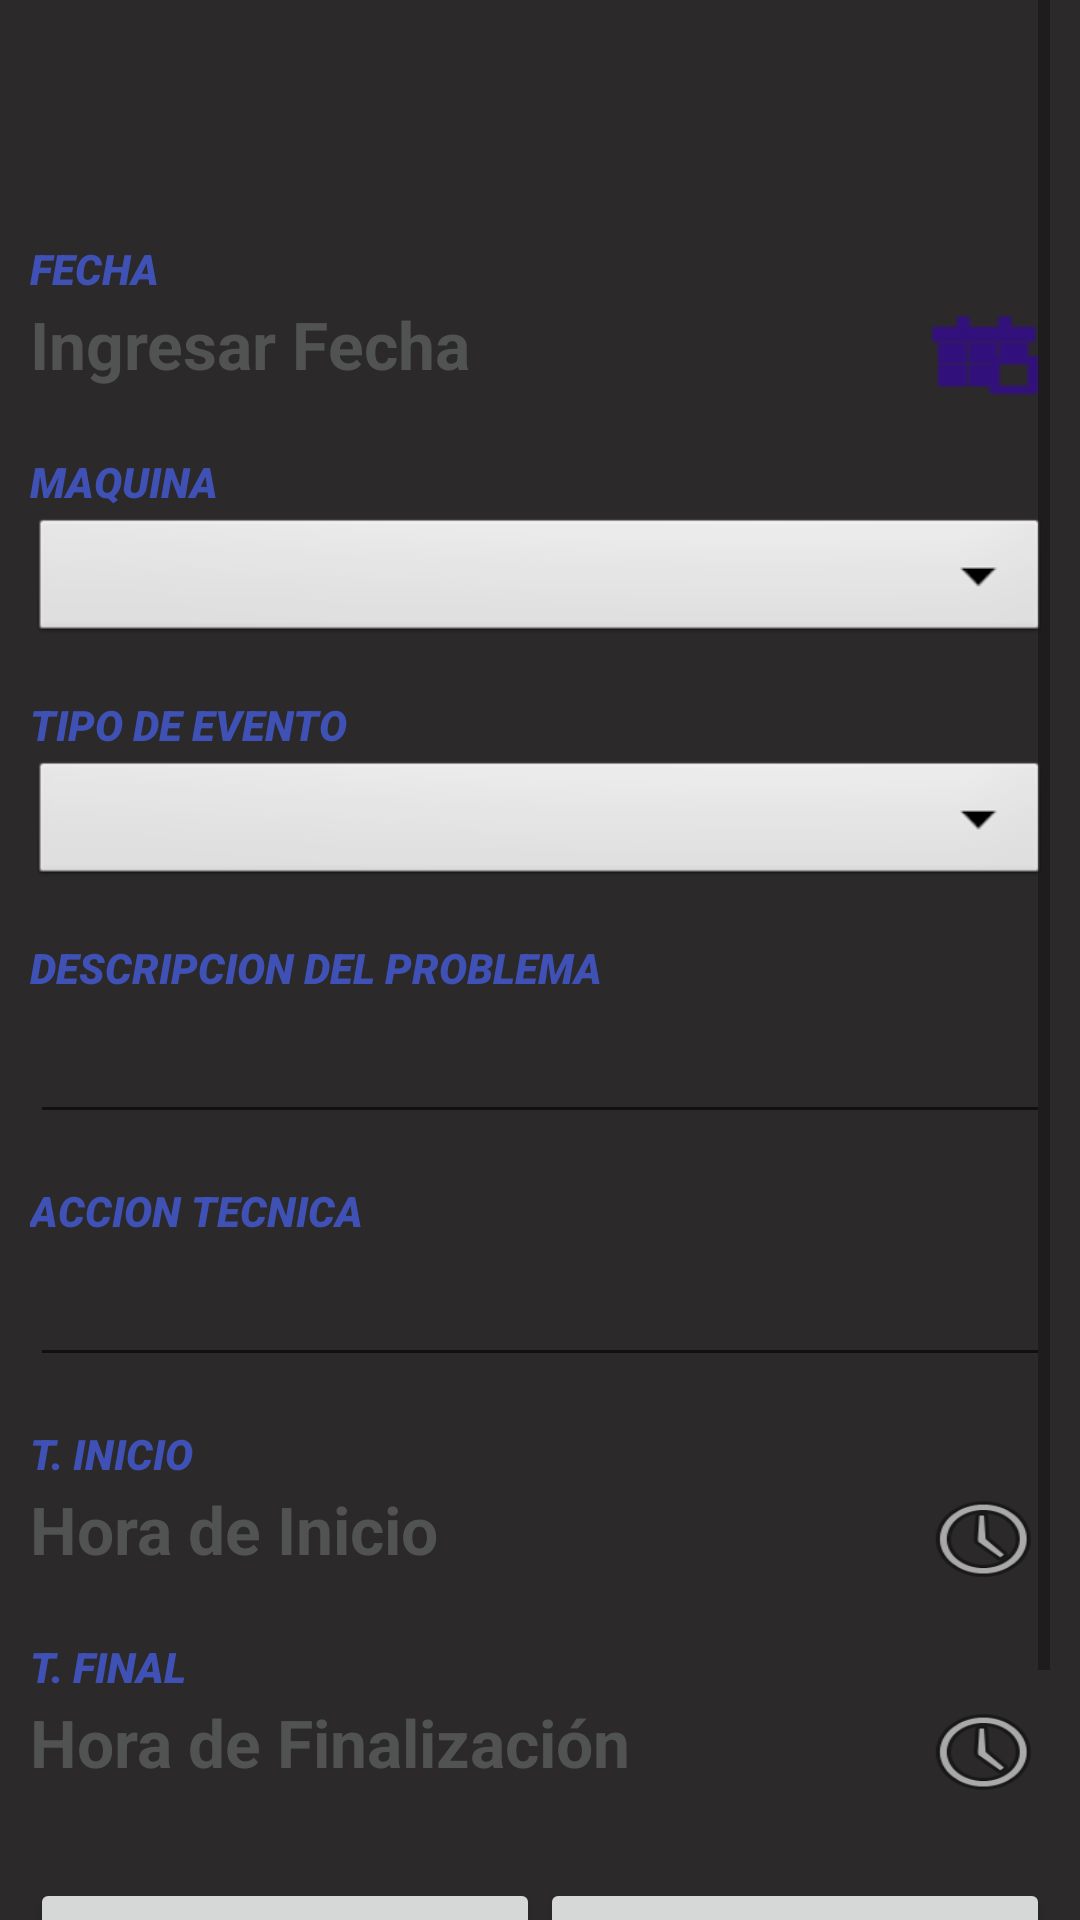

This screen was rendered from an Android layout file. Write that file and the resources it references.
<!-- AndroidManifest.xml: application theme Theme.UHT_V2 -->
<!-- res/layout/activity_register.xml -->
<?xml version="1.0" encoding="utf-8"?>
<androidx.constraintlayout.widget.ConstraintLayout xmlns:android="http://schemas.android.com/apk/res/android"
    xmlns:app="http://schemas.android.com/apk/res-auto"
    xmlns:tools="http://schemas.android.com/tools"
    android:layout_width="match_parent"
    android:layout_height="match_parent"
    android:background="#2B2929"
    tools:context=".RegisterActivity">


    <ScrollView
        android:layout_width="wrap_content"
        android:layout_height="wrap_content"
        app:layout_constraintBottom_toBottomOf="parent"
        app:layout_constraintEnd_toEndOf="parent"
        app:layout_constraintStart_toStartOf="parent"
        app:layout_constraintTop_toTopOf="parent">

        <LinearLayout
            android:layout_width="wrap_content"
            android:layout_height="wrap_content"
            android:orientation="vertical">

            <TextView
                android:id="@+id/textView7"
                android:layout_width="82dp"
                android:layout_height="20dp"
                android:layout_marginTop="80dp"
                android:fontFamily="sans-serif-black"
                android:text="FECHA"
                android:textColor="#3F51B5"
                android:textStyle="bold|italic" />

            <LinearLayout
                android:id="@+id/linearLayoutFecha"
                android:layout_width="340dp"
                android:layout_height="35dp"
                android:layout_marginBottom="8dp"
                android:orientation="horizontal">

                <TextView
                    android:id="@+id/fechaTextView"
                    android:layout_width="match_parent"
                    android:layout_height="wrap_content"
                    android:layout_weight="1"
                    android:hint="Ingresar Fecha"
                    android:textAlignment="textStart"
                    android:textColor="@color/white"
                    android:textColorHint="#515353"
                    android:textSize="22sp"
                    android:textStyle="bold" />

                <Button
                    android:id="@+id/fechaButton"
                    android:layout_width="wrap_content"
                    android:layout_height="wrap_content"
                    android:layout_weight="1"
                    android:background="@android:drawable/ic_menu_today"
                    android:backgroundTint="?android:attr/statusBarColor" />

            </LinearLayout>

            <TextView
                android:id="@+id/textView"
                android:layout_width="82dp"
                android:layout_height="20dp"
                android:layout_marginTop="8dp"
                android:fontFamily="sans-serif-black"
                android:text="MAQUINA"
                android:textColor="#3F51B5"
                android:textStyle="bold|italic" />

            <Spinner
                android:id="@+id/maquinasSpinner"
                android:layout_width="340dp"
                android:layout_height="45dp"
                android:layout_marginBottom="16dp"
                android:background="@android:drawable/btn_dropdown"
                android:dropDownSelector="@drawable/abc_vector_test" />

            <TextView
                android:id="@+id/textView2"
                android:layout_width="159dp"
                android:layout_height="20dp"
                android:fontFamily="sans-serif-black"
                android:text="TIPO DE EVENTO"
                android:textColor="#3F51B5"
                android:textStyle="bold|italic" />

            <Spinner
                android:id="@+id/eventoSpinner"
                android:layout_width="340dp"
                android:layout_height="45dp"
                android:layout_marginBottom="16dp"
                android:background="@android:drawable/btn_dropdown" />

            <TextView
                android:id="@+id/textView3"
                android:layout_width="289dp"
                android:layout_height="20dp"
                android:fontFamily="sans-serif-black"
                android:text="DESCRIPCION DEL PROBLEMA"
                android:textColor="#3F51B5"
                android:textStyle="bold|italic" />

            <EditText
                android:id="@+id/descripcionEditText"
                android:layout_width="340dp"
                android:layout_height="45dp"
                android:layout_marginBottom="16dp"
                android:ems="10"
                android:inputType="textPersonName"
                android:textAlignment="textStart"
                android:textAllCaps="false"
                android:textColor="@color/white" />

            <TextView
                android:id="@+id/textView4"
                android:layout_width="289dp"
                android:layout_height="20dp"
                android:fontFamily="sans-serif-black"
                android:text="ACCION TECNICA"
                android:textColor="#3F51B5"
                android:textStyle="bold|italic" />

            <EditText
                android:id="@+id/accionEditText"
                android:layout_width="340dp"
                android:layout_height="45dp"
                android:layout_marginBottom="16dp"
                android:ems="10"
                android:inputType="textPersonName"
                android:textColor="@color/white" />

            <TextView
                android:id="@+id/textView5"
                android:layout_width="289dp"
                android:layout_height="20dp"
                android:fontFamily="sans-serif-black"
                android:text="T. INICIO"
                android:textColor="#3F51B5"
                android:textStyle="bold|italic" />

            <LinearLayout
                android:id="@+id/linearLayout3"
                android:layout_width="340dp"
                android:layout_height="35dp"
                android:layout_marginBottom="16dp"
                android:orientation="horizontal">

                <TextView
                    android:id="@+id/horaInicioTextView"
                    android:layout_width="match_parent"
                    android:layout_height="wrap_content"
                    android:layout_weight="1"
                    android:hint="Hora de Inicio"
                    android:textColor="#FFFFFF"
                    android:textColorHint="#515353"
                    android:textSize="22sp"
                    android:textStyle="bold" />

                <Button
                    android:id="@+id/horaIniciobutton"
                    android:layout_width="wrap_content"
                    android:layout_height="wrap_content"
                    android:layout_weight="1"
                    android:background="@android:drawable/ic_menu_recent_history" />
            </LinearLayout>

            <TextView
                android:id="@+id/textView6"
                android:layout_width="289dp"
                android:layout_height="20dp"
                android:fontFamily="sans-serif-black"
                android:text="T. FINAL"
                android:textColor="#3F51B5"
                android:textStyle="bold|italic" />

            <LinearLayout
                android:id="@+id/linearLayout5"
                android:layout_width="340dp"
                android:layout_height="35dp"
                android:layout_marginBottom="10dp"
                android:orientation="horizontal">

                <TextView
                    android:id="@+id/horaFinalTextView"
                    android:layout_width="match_parent"
                    android:layout_height="wrap_content"
                    android:layout_weight="1"
                    android:hint="Hora de Finalización"
                    android:textColor="@color/white"
                    android:textColorHint="#515353"
                    android:textSize="22sp"
                    android:textStyle="bold" />

                <Button
                    android:id="@+id/horaFinalButton"
                    android:layout_width="wrap_content"
                    android:layout_height="wrap_content"
                    android:layout_weight="1"
                    android:background="@android:drawable/ic_menu_recent_history" />
            </LinearLayout>

            <LinearLayout
                android:id="@+id/linearLayout4"
                android:layout_width="340dp"
                android:layout_height="50dp"
                android:layout_marginTop="15dp"
                android:layout_marginBottom="60dp"
                android:orientation="horizontal">

                <Button
                    android:id="@+id/cancelButton"
                    android:layout_width="match_parent"
                    android:layout_height="match_parent"
                    android:layout_weight="1"
                    android:text="Cancelar" />

                <Button
                    android:id="@+id/saveButton"
                    android:layout_width="match_parent"
                    android:layout_height="match_parent"
                    android:layout_weight="1"
                    android:text="guardar" />
            </LinearLayout>
        </LinearLayout>
    </ScrollView>


</androidx.constraintlayout.widget.ConstraintLayout>
<!-- resources referenced by this layout -->
<resources>
  <style name="Theme.UHT_V2" parent="Theme.MaterialComponents.DayNight.DarkActionBar">
          
          <item name="colorPrimary">@color/purple_500</item>
          <item name="colorPrimaryVariant">@color/purple_700</item>
          <item name="colorOnPrimary">@color/white</item>
          
          <item name="colorSecondary">@color/teal_200</item>
          <item name="colorSecondaryVariant">@color/teal_700</item>
          <item name="colorOnSecondary">@color/black</item>
          
          <item name="android:statusBarColor" tools:targetApi="l">?attr/colorPrimaryVariant</item>
          
      </style>
  <!-- not gathered from this repository: default colours our renderer supplied (Android Studio template values) -->
  <color name="purple_500">#FF6200EE</color>
  <color name="purple_700">#FF3700B3</color>
  <color name="teal_200">#FF03DAC5</color>
  <color name="teal_700">#FF018786</color>
  <color name="black">#FF000000</color>
  <color name="white">#FFFFFFFF</color>
</resources>
